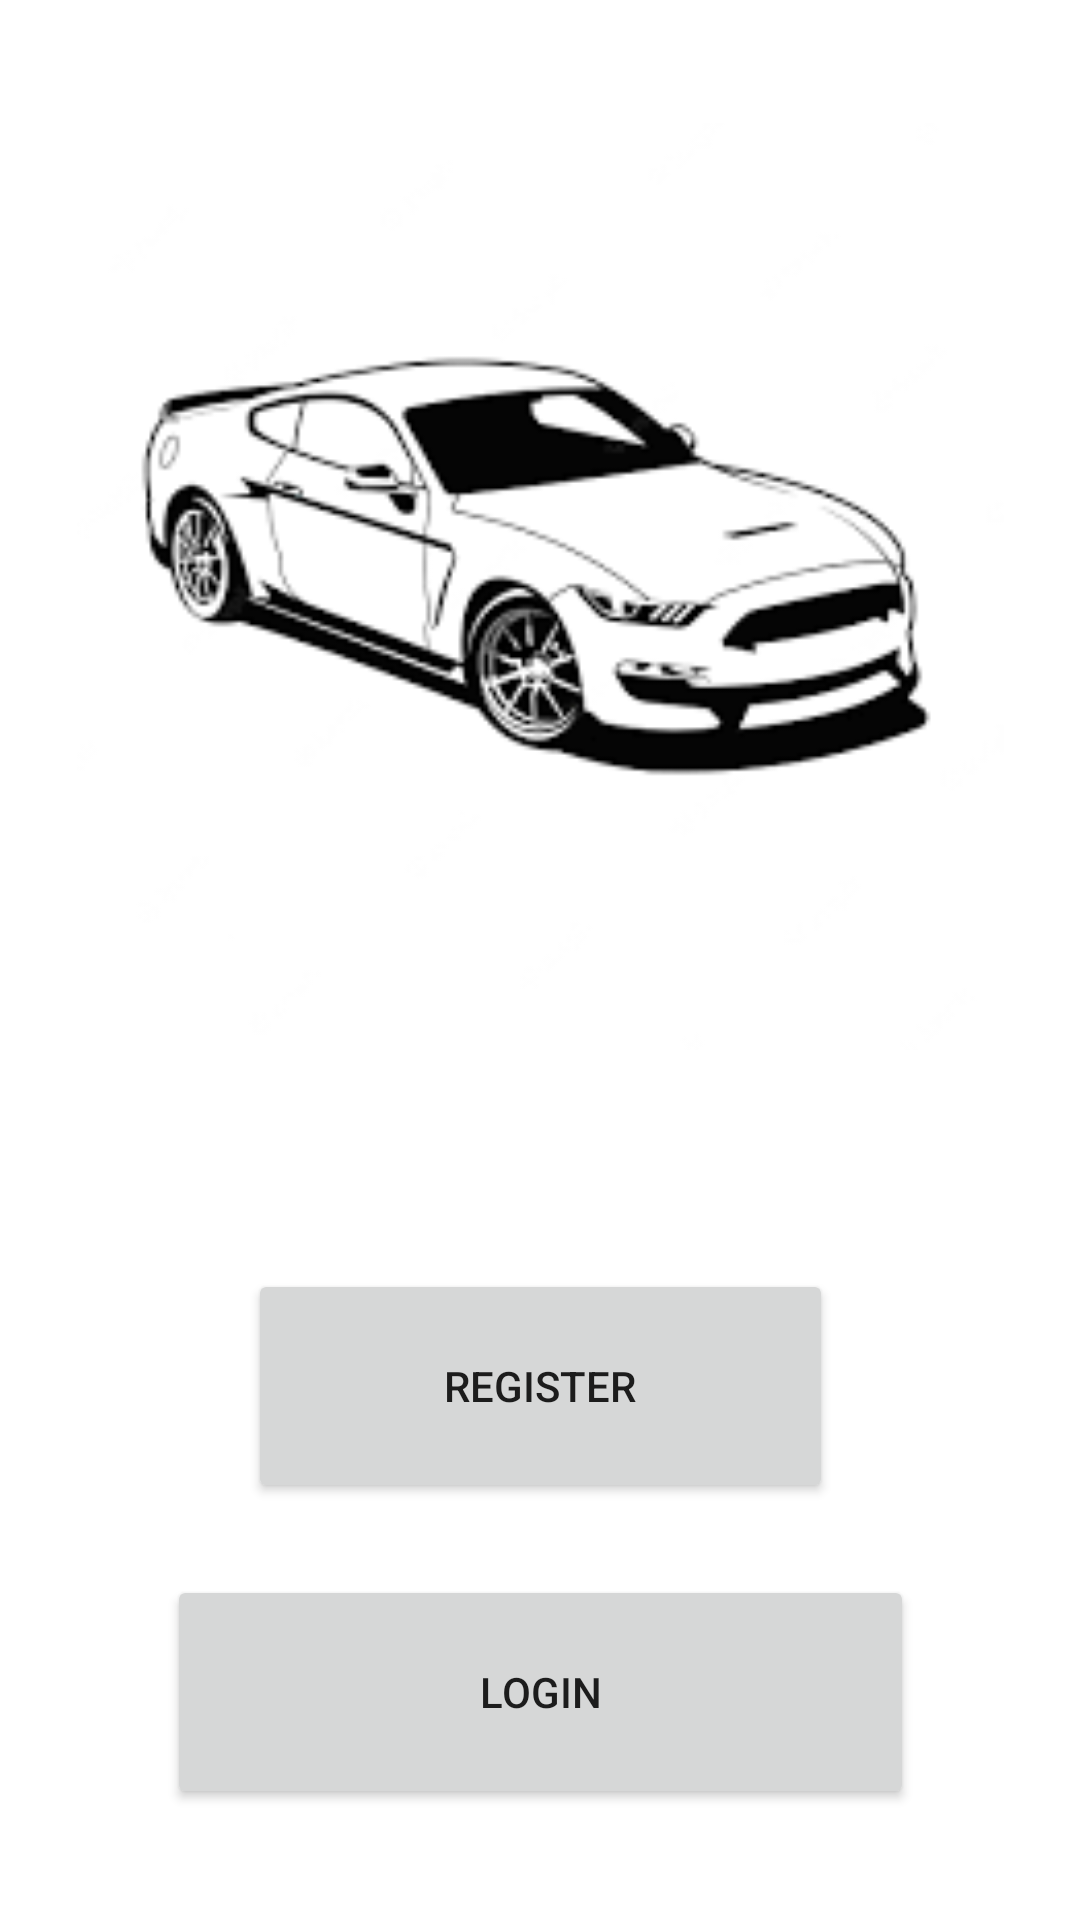

Layout XML and referenced resources for this Android screen:
<!-- AndroidManifest.xml: application theme Theme.BearIt4U -->
<!-- res/layout/activity_login_user.xml -->
<?xml version="1.0" encoding="utf-8"?>
<androidx.constraintlayout.widget.ConstraintLayout xmlns:android="http://schemas.android.com/apk/res/android"
    xmlns:app="http://schemas.android.com/apk/res-auto"
    xmlns:tools="http://schemas.android.com/tools"
    android:layout_width="match_parent"
    android:layout_height="match_parent"
    tools:context=".Login_user">

    <Button
        android:id="@+id/btnRegister_LU"
        android:layout_width="195dp"
        android:layout_height="0dp"
        android:layout_marginBottom="24dp"
        android:text="@string/btn1_LU"
        app:layout_constraintBottom_toTopOf="@+id/btnLogin_LU"
        app:layout_constraintEnd_toEndOf="parent"
        app:layout_constraintStart_toStartOf="parent"
        app:layout_constraintTop_toBottomOf="@+id/imageView4" />

    <Button
        android:id="@+id/btnLogin_LU"
        android:layout_width="249dp"
        android:layout_height="0dp"
        android:layout_marginBottom="37dp"
        android:text="@string/btn2_LU"
        app:layout_constraintBottom_toBottomOf="parent"
        app:layout_constraintEnd_toEndOf="parent"
        app:layout_constraintStart_toStartOf="parent"
        app:layout_constraintTop_toBottomOf="@+id/btnRegister_LU" />

    <ImageView
        android:id="@+id/imageView4"
        android:layout_width="340dp"
        android:layout_height="309dp"
        android:layout_marginStart="26dp"
        android:layout_marginTop="41dp"
        android:layout_marginEnd="26dp"
        android:layout_marginBottom="73dp"
        app:layout_constraintBottom_toTopOf="@+id/btnRegister_LU"
        app:layout_constraintEnd_toEndOf="parent"
        app:layout_constraintStart_toStartOf="parent"
        app:layout_constraintTop_toTopOf="parent"
        app:srcCompat="@drawable/user_img" />

</androidx.constraintlayout.widget.ConstraintLayout>
<!-- resources referenced by this layout -->
<resources>
  <!-- drawable user_img: png bitmap (drawable, 5787 bytes) -->
  <string name="btn1_LU">Register</string>
  <string name="btn2_LU">Login</string>
  <style name="Theme.BearIt4U" parent="Theme.MaterialComponents.DayNight.DarkActionBar">
          
          <item name="colorPrimary">@color/purple_500</item>
          <item name="colorPrimaryVariant">@color/purple_700</item>
          <item name="colorOnPrimary">@color/white</item>
          
          <item name="colorSecondary">@color/teal_200</item>
          <item name="colorSecondaryVariant">@color/teal_700</item>
          <item name="colorOnSecondary">@color/black</item>
          
          <item name="android:statusBarColor">?attr/colorPrimaryVariant</item>
          
      </style>
  <!-- not gathered from this repository: default colours our renderer supplied (Android Studio template values) -->
  <color name="purple_500">#FF6200EE</color>
  <color name="purple_700">#FF3700B3</color>
  <color name="teal_200">#FF03DAC5</color>
  <color name="teal_700">#FF018786</color>
  <color name="black">#FF000000</color>
  <color name="white">#FFFFFFFF</color>
</resources>
